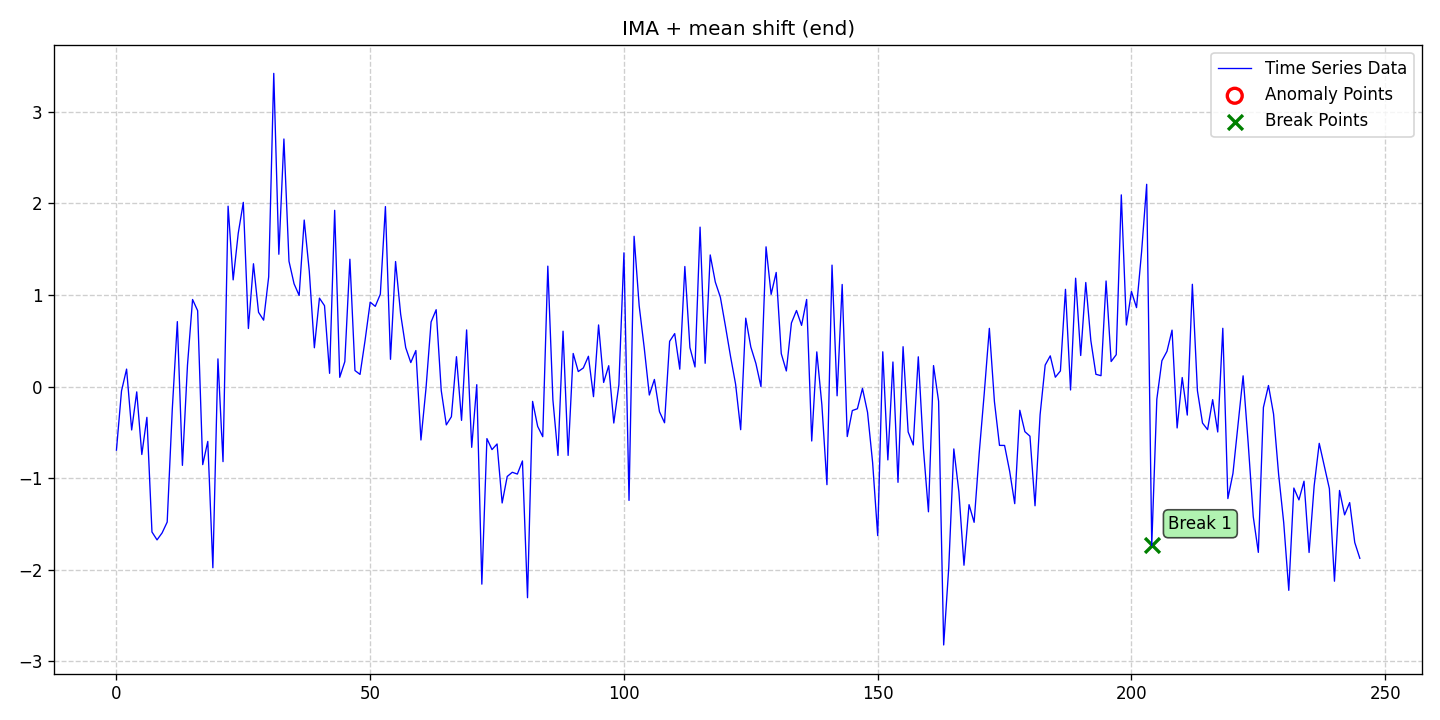

The file beside this chart, header and first rows:
date, data, stationary, det_lin_up, det_lin_down, det_quad, det_cubic, det_exp, det_damped, stoc_trend, volatility, single_seas, multiple_seas, point_anom_single, point_anom_multi, collect_anom, context_anom, mean_shift, var_shift, trend_shift, point_anom_count, point_anom_location, point_anom_point, collect_anom_count
2020-01-01, -0.6946, 0, 0, 0, 0, 0, 0, 0, 1, 0, 0, 0, 0, 0, 0, 0, 1, 0, 0, 0, none, , 0
2020-01-02, -0.04748, 0, 0, 0, 0, 0, 0, 0, 1, 0, 0, 0, 0, 0, 0, 0, 1, 0, 0, 0, none, , 0
2020-01-03, 0.1906, 0, 0, 0, 0, 0, 0, 0, 1, 0, 0, 0, 0, 0, 0, 0, 1, 0, 0, 0, none, , 0
2020-01-04, -0.4743, 0, 0, 0, 0, 0, 0, 0, 1, 0, 0, 0, 0, 0, 0, 0, 1, 0, 0, 0, none, , 0
2020-01-05, -0.05816, 0, 0, 0, 0, 0, 0, 0, 1, 0, 0, 0, 0, 0, 0, 0, 1, 0, 0, 0, none, , 0
2020-01-06, -0.7422, 0, 0, 0, 0, 0, 0, 0, 1, 0, 0, 0, 0, 0, 0, 0, 1, 0, 0, 0, none, , 0
2020-01-07, -0.3364, 0, 0, 0, 0, 0, 0, 0, 1, 0, 0, 0, 0, 0, 0, 0, 1, 0, 0, 0, none, , 0
2020-01-08, -1.589, 0, 0, 0, 0, 0, 0, 0, 1, 0, 0, 0, 0, 0, 0, 0, 1, 0, 0, 0, none, , 0
2020-01-09, -1.675, 0, 0, 0, 0, 0, 0, 0, 1, 0, 0, 0, 0, 0, 0, 0, 1, 0, 0, 0, none, , 0
2020-01-10, -1.599, 0, 0, 0, 0, 0, 0, 0, 1, 0, 0, 0, 0, 0, 0, 0, 1, 0, 0, 0, none, , 0
2020-01-11, -1.48, 0, 0, 0, 0, 0, 0, 0, 1, 0, 0, 0, 0, 0, 0, 0, 1, 0, 0, 0, none, , 0
2020-01-12, -0.2521, 0, 0, 0, 0, 0, 0, 0, 1, 0, 0, 0, 0, 0, 0, 0, 1, 0, 0, 0, none, , 0
2020-01-13, 0.7093, 0, 0, 0, 0, 0, 0, 0, 1, 0, 0, 0, 0, 0, 0, 0, 1, 0, 0, 0, none, , 0
2020-01-14, -0.8609, 0, 0, 0, 0, 0, 0, 0, 1, 0, 0, 0, 0, 0, 0, 0, 1, 0, 0, 0, none, , 0
2020-01-15, 0.2342, 0, 0, 0, 0, 0, 0, 0, 1, 0, 0, 0, 0, 0, 0, 0, 1, 0, 0, 0, none, , 0
2020-01-16, 0.9511, 0, 0, 0, 0, 0, 0, 0, 1, 0, 0, 0, 0, 0, 0, 0, 1, 0, 0, 0, none, , 0
2020-01-17, 0.829, 0, 0, 0, 0, 0, 0, 0, 1, 0, 0, 0, 0, 0, 0, 0, 1, 0, 0, 0, none, , 0
2020-01-18, -0.8528, 0, 0, 0, 0, 0, 0, 0, 1, 0, 0, 0, 0, 0, 0, 0, 1, 0, 0, 0, none, , 0
2020-01-19, -0.5993, 0, 0, 0, 0, 0, 0, 0, 1, 0, 0, 0, 0, 0, 0, 0, 1, 0, 0, 0, none, , 0
2020-01-20, -1.98, 0, 0, 0, 0, 0, 0, 0, 1, 0, 0, 0, 0, 0, 0, 0, 1, 0, 0, 0, none, , 0
2020-01-21, 0.3022, 0, 0, 0, 0, 0, 0, 0, 1, 0, 0, 0, 0, 0, 0, 0, 1, 0, 0, 0, none, , 0
2020-01-22, -0.8201, 0, 0, 0, 0, 0, 0, 0, 1, 0, 0, 0, 0, 0, 0, 0, 1, 0, 0, 0, none, , 0
2020-01-23, 1.971, 0, 0, 0, 0, 0, 0, 0, 1, 0, 0, 0, 0, 0, 0, 0, 1, 0, 0, 0, none, , 0
2020-01-24, 1.165, 0, 0, 0, 0, 0, 0, 0, 1, 0, 0, 0, 0, 0, 0, 0, 1, 0, 0, 0, none, , 0
2020-01-25, 1.674, 0, 0, 0, 0, 0, 0, 0, 1, 0, 0, 0, 0, 0, 0, 0, 1, 0, 0, 0, none, , 0
2020-01-26, 2.012, 0, 0, 0, 0, 0, 0, 0, 1, 0, 0, 0, 0, 0, 0, 0, 1, 0, 0, 0, none, , 0
2020-01-27, 0.6342, 0, 0, 0, 0, 0, 0, 0, 1, 0, 0, 0, 0, 0, 0, 0, 1, 0, 0, 0, none, , 0
2020-01-28, 1.341, 0, 0, 0, 0, 0, 0, 0, 1, 0, 0, 0, 0, 0, 0, 0, 1, 0, 0, 0, none, , 0
2020-01-29, 0.8115, 0, 0, 0, 0, 0, 0, 0, 1, 0, 0, 0, 0, 0, 0, 0, 1, 0, 0, 0, none, , 0
2020-01-30, 0.7251, 0, 0, 0, 0, 0, 0, 0, 1, 0, 0, 0, 0, 0, 0, 0, 1, 0, 0, 0, none, , 0
2020-01-31, 1.199, 0, 0, 0, 0, 0, 0, 0, 1, 0, 0, 0, 0, 0, 0, 0, 1, 0, 0, 0, none, , 0
2020-02-01, 3.421, 0, 0, 0, 0, 0, 0, 0, 1, 0, 0, 0, 0, 0, 0, 0, 1, 0, 0, 0, none, , 0
2020-02-02, 1.445, 0, 0, 0, 0, 0, 0, 0, 1, 0, 0, 0, 0, 0, 0, 0, 1, 0, 0, 0, none, , 0
2020-02-03, 2.704, 0, 0, 0, 0, 0, 0, 0, 1, 0, 0, 0, 0, 0, 0, 0, 1, 0, 0, 0, none, , 0
2020-02-04, 1.369, 0, 0, 0, 0, 0, 0, 0, 1, 0, 0, 0, 0, 0, 0, 0, 1, 0, 0, 0, none, , 0
2020-02-05, 1.123, 0, 0, 0, 0, 0, 0, 0, 1, 0, 0, 0, 0, 0, 0, 0, 1, 0, 0, 0, none, , 0
2020-02-06, 0.9953, 0, 0, 0, 0, 0, 0, 0, 1, 0, 0, 0, 0, 0, 0, 0, 1, 0, 0, 0, none, , 0
2020-02-07, 1.819, 0, 0, 0, 0, 0, 0, 0, 1, 0, 0, 0, 0, 0, 0, 0, 1, 0, 0, 0, none, , 0
2020-02-08, 1.259, 0, 0, 0, 0, 0, 0, 0, 1, 0, 0, 0, 0, 0, 0, 0, 1, 0, 0, 0, none, , 0
2020-02-09, 0.4237, 0, 0, 0, 0, 0, 0, 0, 1, 0, 0, 0, 0, 0, 0, 0, 1, 0, 0, 0, none, , 0
2020-02-10, 0.9658, 0, 0, 0, 0, 0, 0, 0, 1, 0, 0, 0, 0, 0, 0, 0, 1, 0, 0, 0, none, , 0
2020-02-11, 0.8832, 0, 0, 0, 0, 0, 0, 0, 1, 0, 0, 0, 0, 0, 0, 0, 1, 0, 0, 0, none, , 0
2020-02-12, 0.1444, 0, 0, 0, 0, 0, 0, 0, 1, 0, 0, 0, 0, 0, 0, 0, 1, 0, 0, 0, none, , 0
2020-02-13, 1.925, 0, 0, 0, 0, 0, 0, 0, 1, 0, 0, 0, 0, 0, 0, 0, 1, 0, 0, 0, none, , 0
2020-02-14, 0.1009, 0, 0, 0, 0, 0, 0, 0, 1, 0, 0, 0, 0, 0, 0, 0, 1, 0, 0, 0, none, , 0
2020-02-15, 0.2722, 0, 0, 0, 0, 0, 0, 0, 1, 0, 0, 0, 0, 0, 0, 0, 1, 0, 0, 0, none, , 0
2020-02-16, 1.391, 0, 0, 0, 0, 0, 0, 0, 1, 0, 0, 0, 0, 0, 0, 0, 1, 0, 0, 0, none, , 0
2020-02-17, 0.1749, 0, 0, 0, 0, 0, 0, 0, 1, 0, 0, 0, 0, 0, 0, 0, 1, 0, 0, 0, none, , 0
2020-02-18, 0.1326, 0, 0, 0, 0, 0, 0, 0, 1, 0, 0, 0, 0, 0, 0, 0, 1, 0, 0, 0, none, , 0
2020-02-19, 0.5077, 0, 0, 0, 0, 0, 0, 0, 1, 0, 0, 0, 0, 0, 0, 0, 1, 0, 0, 0, none, , 0
2020-02-20, 0.9221, 0, 0, 0, 0, 0, 0, 0, 1, 0, 0, 0, 0, 0, 0, 0, 1, 0, 0, 0, none, , 0
2020-02-21, 0.8761, 0, 0, 0, 0, 0, 0, 0, 1, 0, 0, 0, 0, 0, 0, 0, 1, 0, 0, 0, none, , 0
2020-02-22, 1.01, 0, 0, 0, 0, 0, 0, 0, 1, 0, 0, 0, 0, 0, 0, 0, 1, 0, 0, 0, none, , 0
2020-02-23, 1.966, 0, 0, 0, 0, 0, 0, 0, 1, 0, 0, 0, 0, 0, 0, 0, 1, 0, 0, 0, none, , 0
2020-02-24, 0.2974, 0, 0, 0, 0, 0, 0, 0, 1, 0, 0, 0, 0, 0, 0, 0, 1, 0, 0, 0, none, , 0
2020-02-25, 1.366, 0, 0, 0, 0, 0, 0, 0, 1, 0, 0, 0, 0, 0, 0, 0, 1, 0, 0, 0, none, , 0
2020-02-26, 0.7912, 0, 0, 0, 0, 0, 0, 0, 1, 0, 0, 0, 0, 0, 0, 0, 1, 0, 0, 0, none, , 0
2020-02-27, 0.4248, 0, 0, 0, 0, 0, 0, 0, 1, 0, 0, 0, 0, 0, 0, 0, 1, 0, 0, 0, none, , 0
2020-02-28, 0.262, 0, 0, 0, 0, 0, 0, 0, 1, 0, 0, 0, 0, 0, 0, 0, 1, 0, 0, 0, none, , 0
2020-02-29, 0.3933, 0, 0, 0, 0, 0, 0, 0, 1, 0, 0, 0, 0, 0, 0, 0, 1, 0, 0, 0, none, , 0
... 186 more rows
